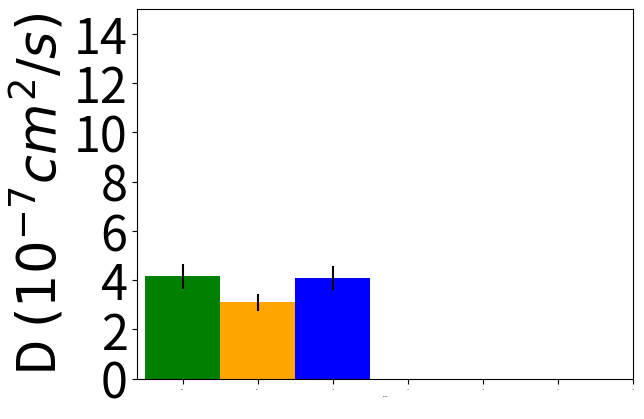

Generate this figure with matplotlib:
# -*- coding: utf-8 -*-
"""
Created on Wed Apr 27 07:15:37 2022

@author: DANIEL
"""

import seaborn as sns
import numpy as np
import matplotlib.pyplot as plt


# Set the figure size
un_ns = [11.83,7.97,10.016]#POPC, CANCER, BACTERIA 1 ns
dos_ns=[5.43,3.98,5],#POPC, CANCER, BACTERIA 2 ns
cinco_ns=[4.15,3.1,4.08]#POPC, CANCER, BACTERIA 5 ns
diez_ns=[3.84,0.919494,1.142073]#POPC, CANCER, BACTERIA 10 ns
veinte_ns=[3.75,2.9,3.42]


un_ns_std=[1.28,0.46,0.51]
dos_ns_std=[0.34,0.15,0.25]
cinco_ns_std=[0.25,0.18,0.25]
diez_ns_std=[0.017924,0.048838,0.054638]
veinte_ns_std=[0.22,0.091,0.17]
X=np.arange(3)
fig = plt.figure()


plt.bar(1, cinco_ns[0], color = "green", yerr=cinco_ns_std[0]*1.96,width = 0.05,label='POPC')
plt.bar(1.05,cinco_ns[1], color = "orange", yerr=cinco_ns_std[1]*1.96,width = 0.05)
plt.bar(1.1, cinco_ns[2], color = "blue", yerr=cinco_ns_std[2]*1.96,width = 0.05,label='BACTERIA')
barWidth = 0.05

#plt.xticks([r + 0.224 for r in range(len(X))], ['2ns',  '5ns','10ns'],fontsize=18)
plt.yticks(fontsize=35)
plt.xticks(fontsize=0)
plt.xlim(0.97,1.3)
plt.ylim(0,15)
plt.xlabel("Window",fontsize=1)
plt.ylabel(r'D $(10^{-7} cm^{2}/s)$' ,fontsize=38)
plt.show()
plt.close()
